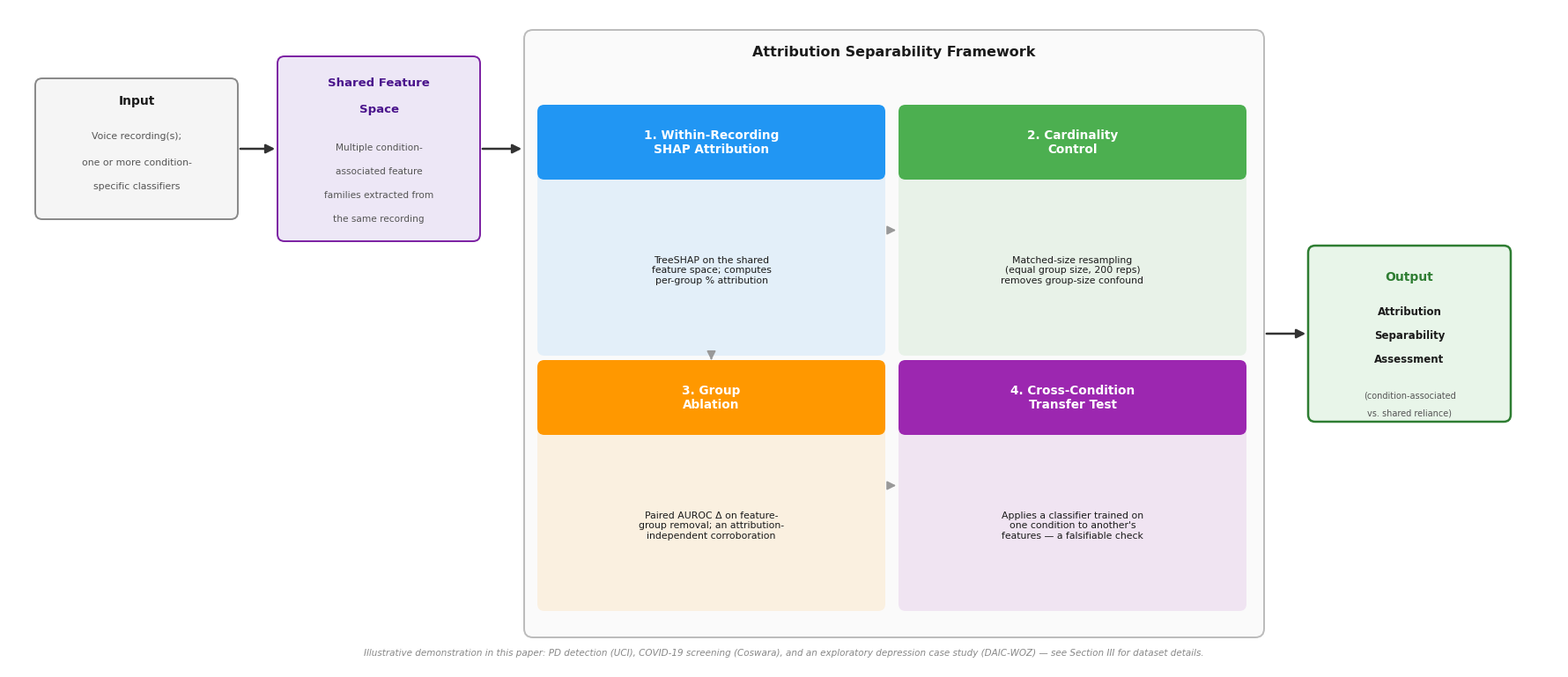

This chart was generated by the following Python code: (Note: this script raises an exception after producing the figure.)
"""
PulseIQ AI — BSPC Figure 1: FRAMEWORK-FIRST pipeline diagram.
Input -> Shared Feature Space -> 4 Framework Components -> Attribution
Separability Assessment. Disease names appear only as small examples,
NOT as the main visual organizing principle.
"""
import matplotlib
matplotlib.use('Agg')
import matplotlib.pyplot as plt
import matplotlib.patches as mpatches
from pathlib import Path

OUT = Path.home()/'Desktop/PULSE_IQ_AI/results/figures/fig0_framework.png'

W, H = 17.6, 7.5
fig, ax = plt.subplots(figsize=(W, H))
ax.set_xlim(0, W); ax.set_ylim(0, H)
ax.axis('off')
ax.set_facecolor('white')
fig.patch.set_facecolor('white')
fig.subplots_adjust(left=0, right=1, top=1, bottom=0)

C = dict(
    input_bg='#F5F5F5', input_bord='#888888',
    shap='#2196F3', card='#4CAF50', abl='#FF9800', transfer='#9C27B0',
    output_bg='#E8F5E9', output_bord='#2E7D32',
    dark='#1A1A1A', mid='#555555', white='#FFFFFF',
)

def box(x, y, w, h, fc, ec, lw=1.4, r=0.08, alpha=1.0, z=3):
    ax.add_patch(mpatches.FancyBboxPatch((x, y), w, h,
        boxstyle=f'round,pad=0,rounding_size={r}',
        fc=fc, ec=ec, lw=lw, alpha=alpha, zorder=z))

def txt(x, y, s, sz=9, weight='normal', color='#1A1A1A', ha='center', va='center', z=5, style='normal'):
    ax.text(x, y, s, ha=ha, va=va, fontsize=sz, fontweight=weight,
            color=color, fontfamily='DejaVu Sans', zorder=z, style=style)

def arr(x1, y1, x2, y2, color='#333333', lw=1.8, z=4):
    ax.annotate('', xy=(x2, y2), xytext=(x1, y1), zorder=z,
        arrowprops=dict(arrowstyle='-|>', color=color, lw=lw, mutation_scale=15))

# ══════════════════════════════════════════════════════════════════
# STAGE 0 — INPUT
# ══════════════════════════════════════════════════════════════════
box(0.3, 5.1, 2.3, 1.6, C['input_bg'], C['input_bord'])
txt(1.45, 6.45, 'Input', sz=10, weight='bold')
txt(1.45, 6.05, 'Voice recording(s);', sz=7.8, color=C['mid'])
txt(1.45, 5.75, 'one or more condition-', sz=7.8, color=C['mid'])
txt(1.45, 5.48, 'specific classifiers', sz=7.8, color=C['mid'])

arr(2.6, 5.9, 3.05, 5.9)

# ══════════════════════════════════════════════════════════════════
# STAGE 1 — SHARED FEATURE SPACE
# ══════════════════════════════════════════════════════════════════
box(3.05, 4.85, 2.3, 2.1, '#EDE7F6', '#7B1FA2')
txt(4.2, 6.65, 'Shared Feature', sz=9.5, weight='bold', color='#4A148C')
txt(4.2, 6.35, 'Space', sz=9.5, weight='bold', color='#4A148C')
txt(4.2, 5.92, 'Multiple condition-', sz=7.6, color=C['mid'])
txt(4.2, 5.65, 'associated feature', sz=7.6, color=C['mid'])
txt(4.2, 5.38, 'families extracted from', sz=7.6, color=C['mid'])
txt(4.2, 5.11, 'the same recording', sz=7.6, color=C['mid'])

arr(5.35, 5.9, 5.85, 5.9)

# ══════════════════════════════════════════════════════════════════
# STAGE 2 — FOUR FRAMEWORK COMPONENTS (the heart of the figure)
# ══════════════════════════════════════════════════════════════════
panel_x, panel_w = 5.85, 8.4
box(panel_x, 0.35, panel_w, 6.9, '#FAFAFA', '#BBBBBB', r=0.1)
txt(panel_x+panel_w/2, 7.0, 'Attribution Separability Framework', sz=11.5, weight='bold')

comp_w, comp_h = 3.95, 2.85
gx = 0.15
comp_x = [panel_x+0.15, panel_x+0.15+comp_w+gx]
comp_y = [3.55, 0.65]

components = [
    ("1. Within-Recording\nSHAP Attribution",
     "TreeSHAP on the shared\nfeature space; computes\nper-group % attribution",
     C['shap'], comp_x[0], comp_y[0]),
    ("2. Cardinality\nControl",
     "Matched-size resampling\n(equal group size, 200 reps)\nremoves group-size confound",
     C['card'], comp_x[1], comp_y[0]),
    ("3. Group\nAblation",
     "Paired AUROC \u0394 on feature-\ngroup removal; an attribution-\nindependent corroboration",
     C['abl'], comp_x[0], comp_y[1]),
    ("4. Cross-Condition\nTransfer Test",
     "Applies a classifier trained on\none condition to another's\nfeatures \u2014 a falsifiable check",
     C['transfer'], comp_x[1], comp_y[1]),
]

for title, desc, color, bx, by in components:
    box(bx, by, comp_w, comp_h, color, color, lw=0, alpha=0.10)
    box(bx, by+comp_h-0.85, comp_w, 0.85, color, color, lw=0, r=0.08)
    txt(bx+comp_w/2, by+comp_h-0.42, title, sz=9.8, weight='bold', color=C['white'])
    txt(bx+comp_w/2, by+comp_h/2-0.45, desc, sz=7.8, color=C['dark'])

# Arrows connecting the 4 components (1->2->3->4 logical flow, dashed)
arr(comp_x[0]+comp_w, comp_y[0]+comp_h/2, comp_x[1], comp_y[0]+comp_h/2,
    color='#999999', lw=1.2)
arr(comp_x[0]+comp_w/2, comp_y[0], comp_x[0]+comp_w/2, comp_y[1]+comp_h,
    color='#999999', lw=1.2)
arr(comp_x[0]+comp_w, comp_y[1]+comp_h/2, comp_x[1], comp_y[1]+comp_h/2,
    color='#999999', lw=1.2)

arr(panel_x+panel_w, 3.8, panel_x+panel_w+0.5, 3.8)

# ══════════════════════════════════════════════════════════════════
# STAGE 3 — OUTPUT
# ══════════════════════════════════════════════════════════════════
out_x = panel_x+panel_w+0.5
box(out_x, 2.8, 2.3, 2.0, C['output_bg'], C['output_bord'], lw=1.8)
txt(out_x+1.15, 4.45, 'Output', sz=10, weight='bold', color=C['output_bord'])
txt(out_x+1.15, 4.05, 'Attribution', sz=8.5, weight='bold', color=C['dark'])
txt(out_x+1.15, 3.78, 'Separability', sz=8.5, weight='bold', color=C['dark'])
txt(out_x+1.15, 3.51, 'Assessment', sz=8.5, weight='bold', color=C['dark'])
txt(out_x+1.15, 3.10, '(condition-associated', sz=7, color=C['mid'])
txt(out_x+1.15, 2.90, 'vs. shared reliance)', sz=7, color=C['mid'])

# ══════════════════════════════════════════════════════════════════
# BOTTOM STRIP — illustrative example (small, NOT the main story)
# ══════════════════════════════════════════════════════════════════
txt(W/2, 0.18,
    'Illustrative demonstration in this paper: PD detection (UCI), COVID-19 screening (Coswara), '
    'and an exploratory depression case study (DAIC-WOZ) \u2014 see Section III for dataset details.',
    sz=7.5, color='#888888', style='italic')

plt.savefig(OUT, dpi=600, bbox_inches='tight', facecolor='white', edgecolor='none')
print(f'Saved -> {OUT} (600dpi, BSPC)')
